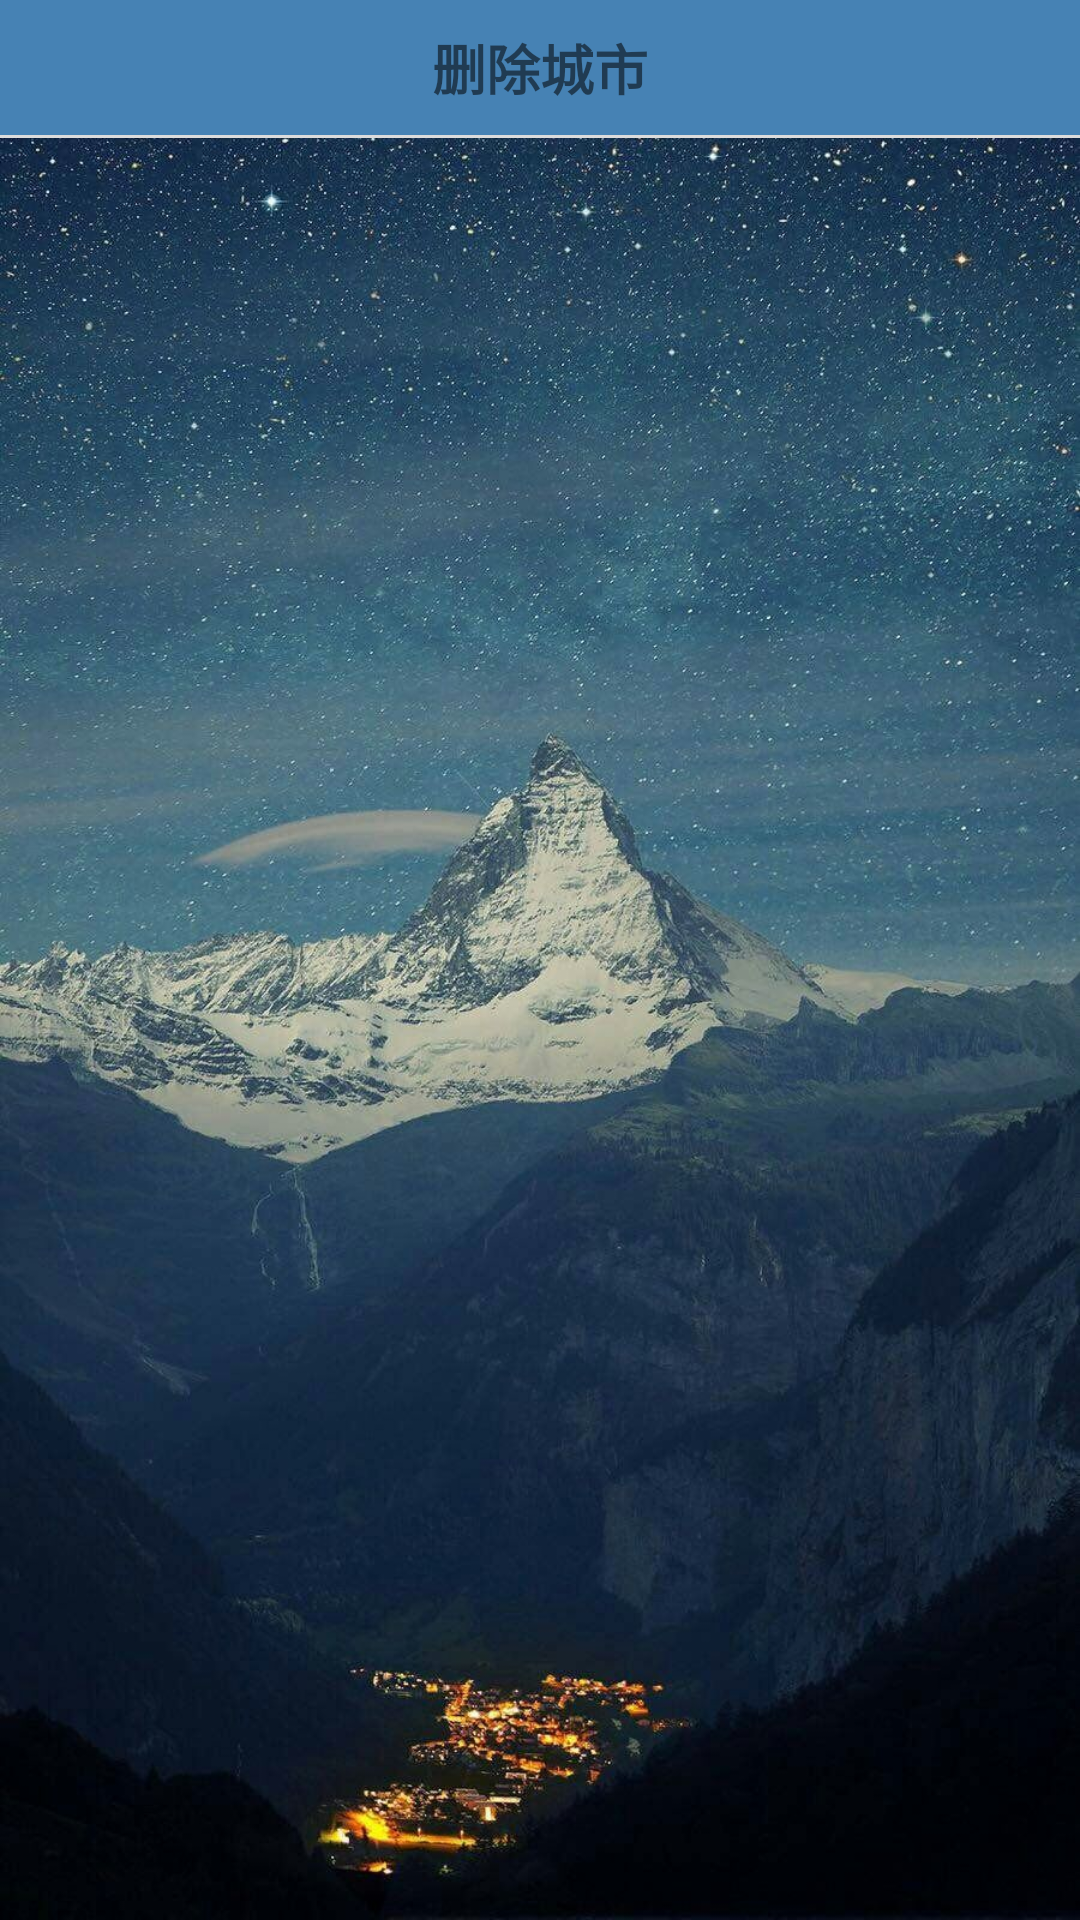

Produce the Android XML layout that renders to this screen, including the resource entries it uses.
<!-- AndroidManifest.xml: application theme WindowNoTitle -->
<!-- res/layout/activity_delete.xml -->
<?xml version="1.0" encoding="utf-8"?>
<LinearLayout xmlns:android="http://schemas.android.com/apk/res/android"
    xmlns:app="http://schemas.android.com/apk/res-auto"
    xmlns:tools="http://schemas.android.com/tools"
    android:layout_width="match_parent"
    android:layout_height="match_parent"
    android:orientation="vertical"
    android:background="@drawable/delete"
    tools:context=".activity.DeleteActivity">
    <RelativeLayout
        android:layout_width="match_parent"
        android:layout_height="45dp"
        android:background="#4682B4"
        android:id="@+id/delete_top_layout">
        <ImageView
            android:id="@+id/delete_iv_error"
            android:layout_width="wrap_content"
            android:layout_height="match_parent"
            android:src="@mipmap/icon_error"
            android:layout_marginLeft="5dp"/>
        <ImageView
            android:id="@+id/delete_iv_right"
            android:layout_width="wrap_content"
            android:layout_height="match_parent"
            android:src="@mipmap/icon_right"
            android:layout_alignParentRight="true"
            android:layout_marginRight="5dp"/>
        <TextView
            android:id="@+id/delete_tv_title"
            android:text="删除城市"
            android:layout_centerInParent="true"
            android:textSize="18sp"
            android:textStyle="bold"
            android:layout_width="wrap_content"
            android:layout_height="wrap_content" />
    </RelativeLayout>
    <ImageView
        android:layout_width="match_parent"
        android:layout_height="1dp"
        android:background="#DCDCDC"/>
    <ListView
        android:id="@+id/delete_lv"
        android:divider="@null"
        android:layout_width="match_parent"
        android:layout_height="match_parent"></ListView>
</LinearLayout>
<!-- resources referenced by this layout -->
<resources>
  <!-- drawable delete: jpg bitmap (drawable, 239529 bytes) -->
  <style name="WindowNoTitle" parent="Base.Theme.AppCompat.Light.DarkActionBar">
          <item name="windowNoTitle">true</item>
      </style>
</resources>
